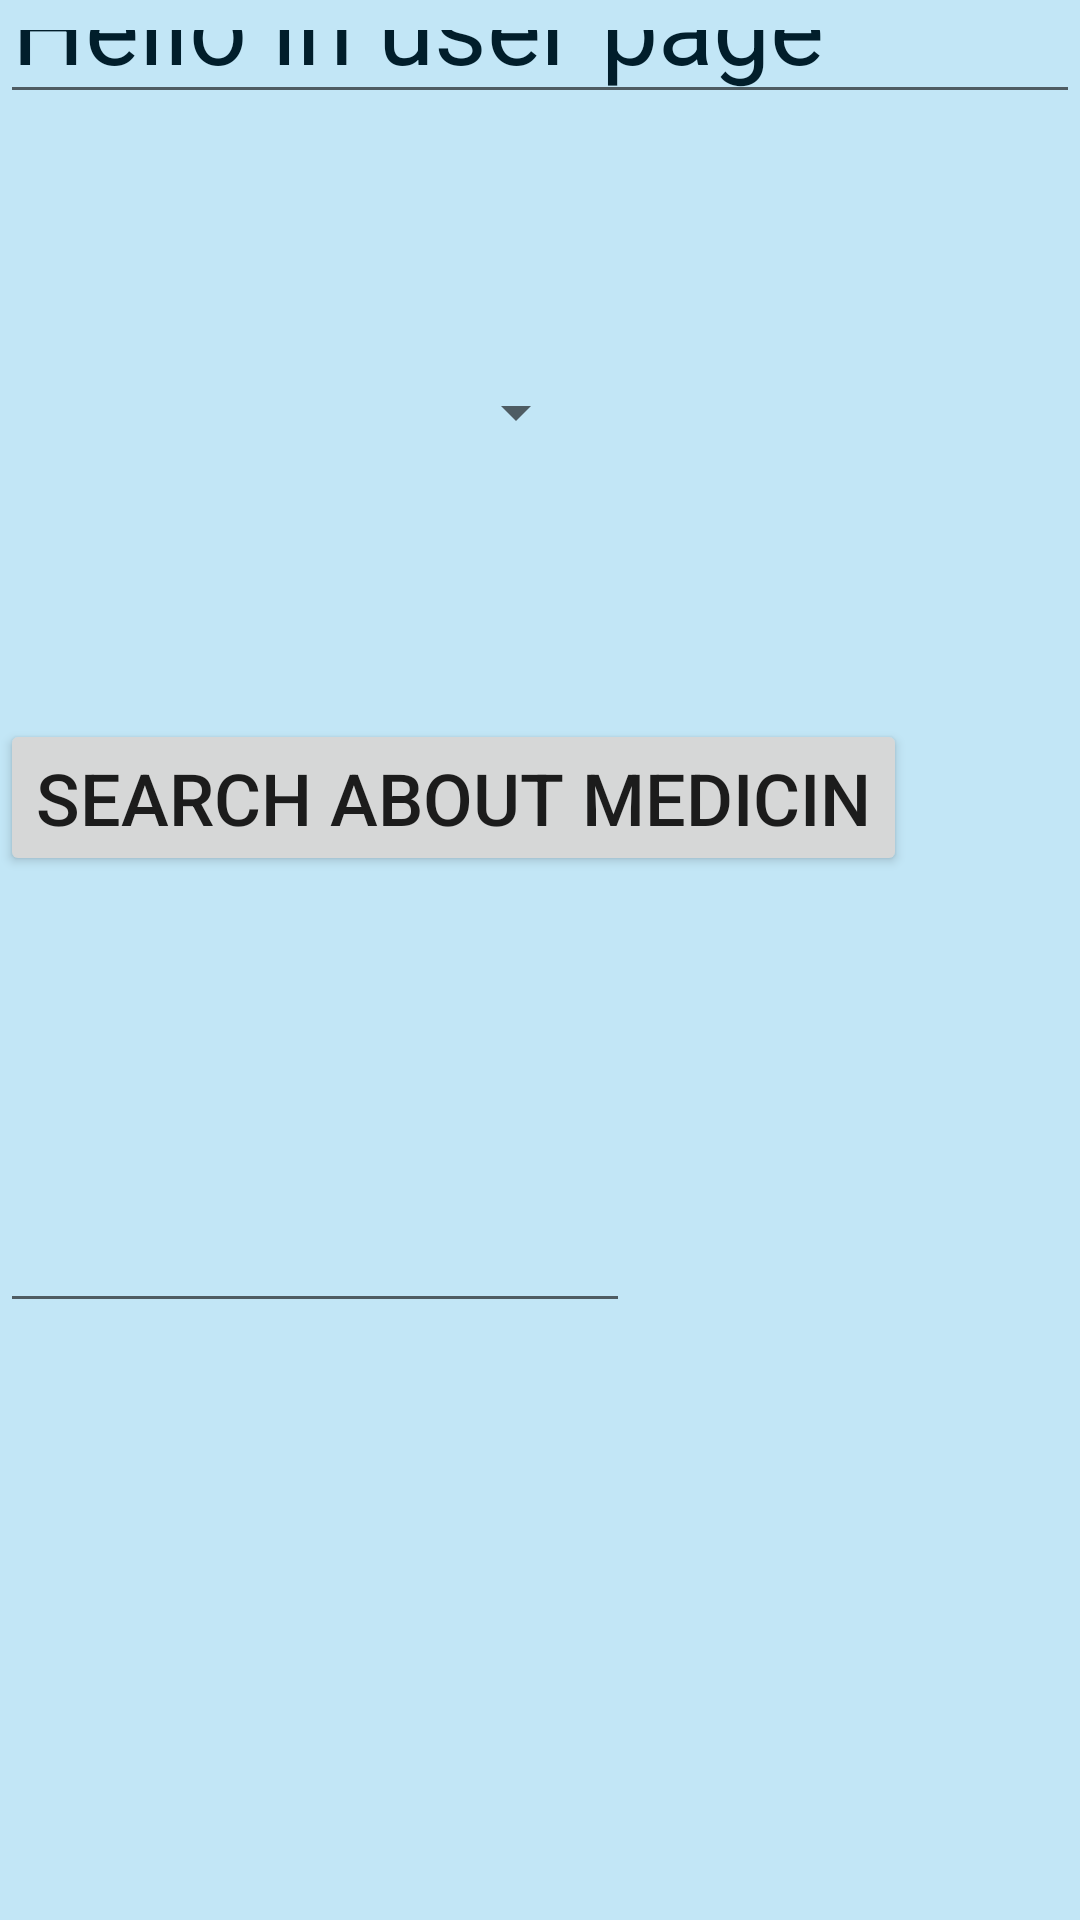

Layout XML and referenced resources for this Android screen:
<!-- AndroidManifest.xml: application theme Theme.Test1 -->
<!-- res/layout/activity_main3.xml -->
<?xml version="1.0" encoding="utf-8"?>
<RelativeLayout xmlns:android="http://schemas.android.com/apk/res/android"
    xmlns:app="http://schemas.android.com/apk/res-auto"
    xmlns:tools="http://schemas.android.com/tools"
    android:layout_width="match_parent"
    android:layout_height="match_parent"
    android:background="#C2E6F6"
    tools:context="com.example.assignment1.MainActivity3">

    <Button
        android:id="@+id/searchbutton"
        android:layout_width="wrap_content"
        android:layout_height="wrap_content"
        android:layout_alignParentBottom="true"
        android:layout_marginBottom="348dp"
        android:text="@string/search_about_medicin"
        android:textSize="24sp"
        tools:ignore="MissingConstraints"
        tools:layout_editor_absoluteX="51dp"
        tools:layout_editor_absoluteY="235dp" />

    <EditText
        android:id="@+id/text3"
        android:layout_width="388dp"
        android:layout_height="119dp"
        android:layout_alignParentBottom="true"
        android:layout_marginBottom="602dp"
        android:autofillHints=""
        android:ems="10"
        android:inputType=""
        android:text="@string/hello_in_user_page"
        android:textColor="#011E2B"
        android:textSize="34sp"
        app:layout_constraintEnd_toEndOf="parent"
        tools:ignore="LabelFor,MissingConstraints"
        tools:layout_editor_absoluteY="-8dp" />

    <Spinner
        android:id="@+id/spinner"
        android:layout_width="196dp"
        android:layout_height="53dp"
        android:layout_alignParentBottom="true"
        android:layout_marginBottom="476dp"
        android:gravity="center"
        tools:ignore="MissingConstraints"
        tools:layout_editor_absoluteX="132dp"
        tools:layout_editor_absoluteY="158dp" />

  <EditText
        android:id="@+id/resultText"
        android:layout_width="wrap_content"
        android:layout_height="wrap_content"
        android:layout_alignParentBottom="true"
        android:layout_marginBottom="199dp"
        android:ems="10"
        android:inputType="text"
    android:autofillHints=""
      tools:ignore="LabelFor" />
</RelativeLayout>
<!-- resources referenced by this layout -->
<resources>
  <string name="hello_in_user_page">Hello in user page</string>
  <string name="search_about_medicin">search about medicin</string>
  <style name="Theme.Test1" parent="Base.Theme.Test1" />
  <style name="Base.Theme.Test1" parent="Theme.AppCompat.Light.NoActionBar">
          
          
      </style>
</resources>
